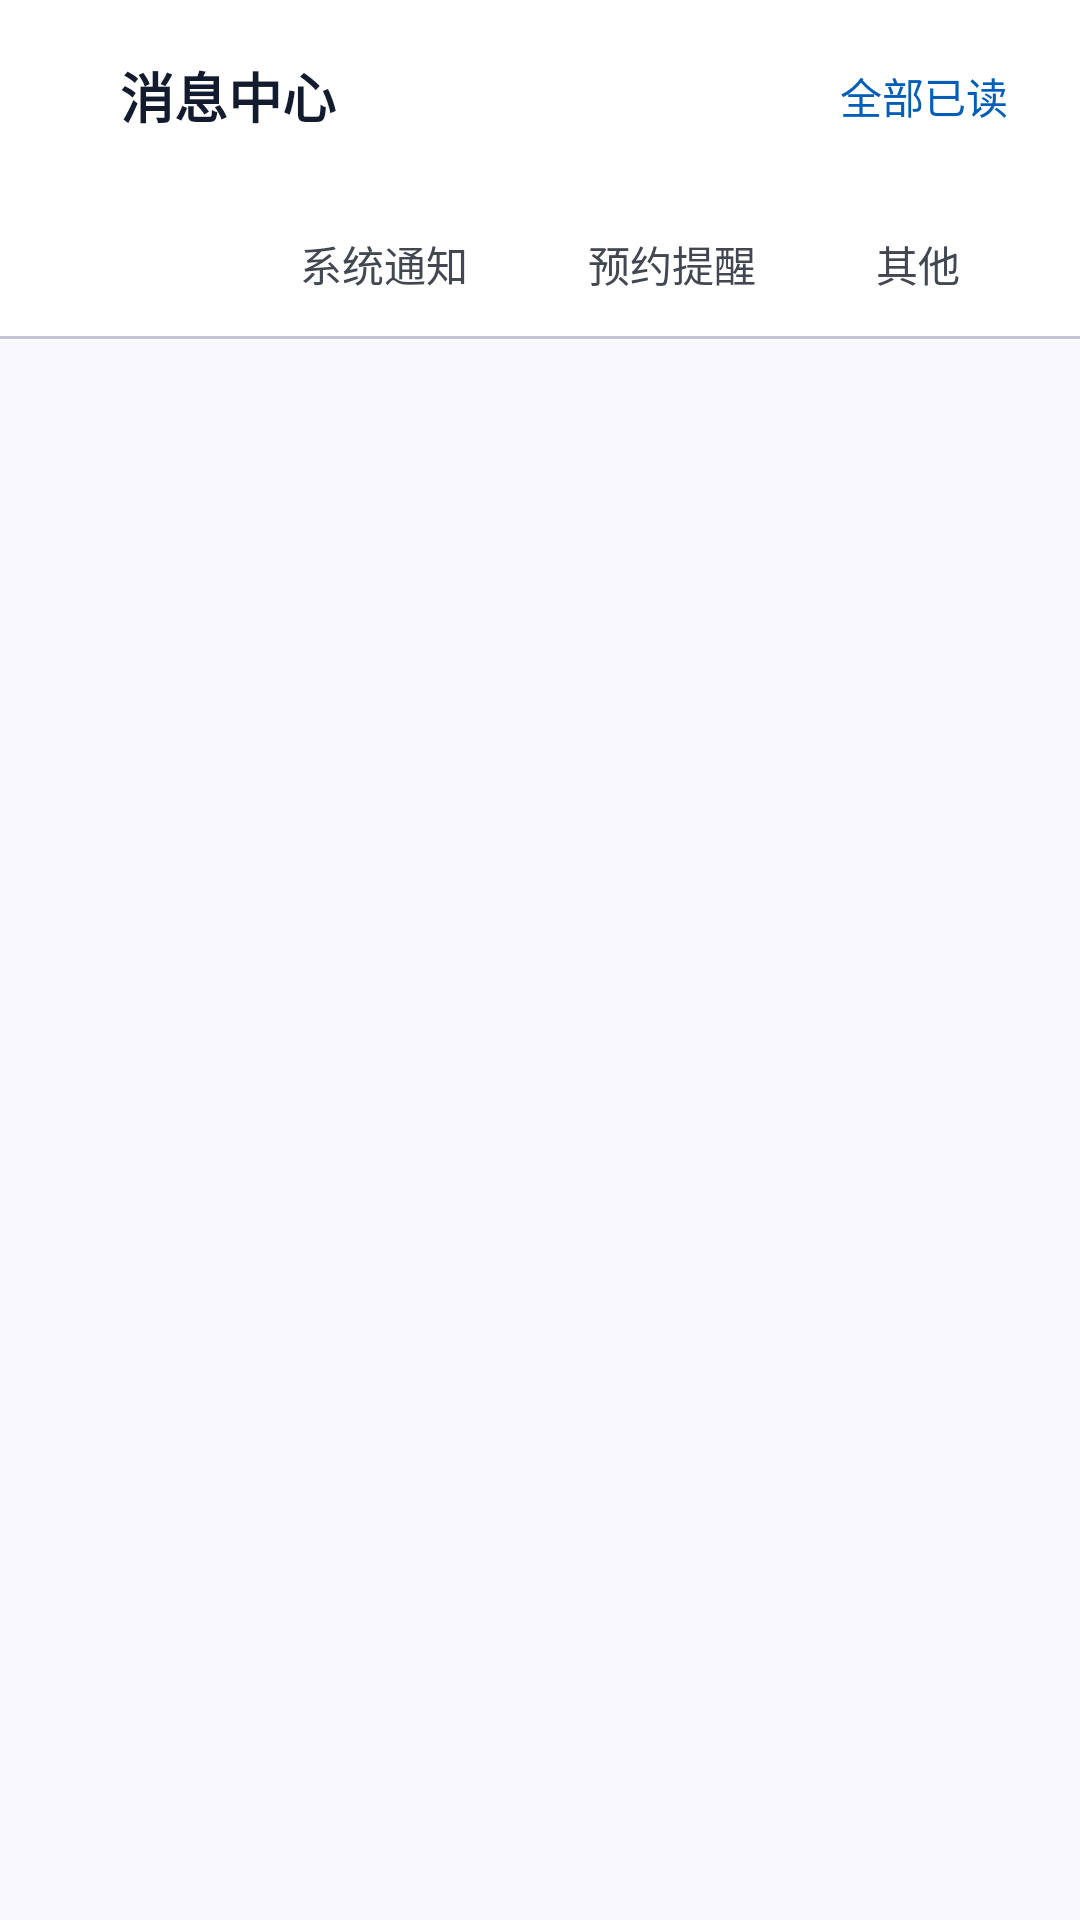

Android layout source for this screen:
<!-- AndroidManifest.xml: application theme Theme.SereneHealth -->
<!-- res/layout/activity_message_center.xml -->
<?xml version="1.0" encoding="utf-8"?>
<LinearLayout xmlns:android="http://schemas.android.com/apk/res/android"
    android:layout_width="match_parent"
    android:layout_height="match_parent"
    android:orientation="vertical"
    android:background="@color/surface">

    
    <LinearLayout
        android:layout_width="match_parent"
        android:layout_height="?attr/actionBarSize"
        android:gravity="center_vertical"
        android:orientation="horizontal"
        android:paddingStart="@dimen/margin_mobile"
        android:paddingEnd="@dimen/margin_mobile"
        android:background="@color/white">

        <ImageButton
            android:id="@+id/btn_back"
            android:layout_width="wrap_content"
            android:layout_height="wrap_content"
            android:src="@drawable/ic_arrow_back"
            android:background="@null"
            android:contentDescription="@string/action_back"
            android:padding="@dimen/spacing_small" />

        <TextView
            android:layout_width="0dp"
            android:layout_height="wrap_content"
            android:layout_weight="1"
            android:layout_marginStart="@dimen/spacing_small"
            android:text="@string/message_center_title"
            android:textSize="@dimen/text_size_title"
            android:textColor="@color/on_surface"
            android:textStyle="bold" />

        <TextView
            android:id="@+id/btn_mark_all_read"
            android:layout_width="wrap_content"
            android:layout_height="wrap_content"
            android:text="@string/message_center_mark_all_read"
            android:textSize="@dimen/text_size_body"
            android:textColor="@color/primary_container"
            android:padding="@dimen/spacing_small"
            android:background="@null"
            android:clickable="true"
            android:focusable="true" />

    </LinearLayout>

    
    <LinearLayout
        android:id="@+id/tab_container"
        android:layout_width="match_parent"
        android:layout_height="wrap_content"
        android:orientation="horizontal"
        android:paddingStart="@dimen/margin_mobile"
        android:paddingEnd="@dimen/margin_mobile"
        android:paddingTop="@dimen/spacing_small"
        android:paddingBottom="@dimen/spacing_small"
        android:background="@color/white"
        android:gravity="center_vertical">

        <TextView
            android:id="@+id/tab_all"
            android:layout_width="wrap_content"
            android:layout_height="32dp"
            android:gravity="center"
            android:paddingStart="@dimen/spacing_large"
            android:paddingEnd="@dimen/spacing_large"
            android:text="@string/message_center_tab_all"
            android:textSize="@dimen/text_size_body"
            android:textColor="@color/white"
            android:background="@drawable/shape_tab_selected"
            android:clickable="true"
            android:focusable="true" />

        <TextView
            android:id="@+id/tab_system"
            android:layout_width="wrap_content"
            android:layout_height="32dp"
            android:layout_marginStart="@dimen/spacing_small"
            android:gravity="center"
            android:paddingStart="@dimen/spacing_large"
            android:paddingEnd="@dimen/spacing_large"
            android:text="@string/message_center_tab_system"
            android:textSize="@dimen/text_size_body"
            android:textColor="@color/on_surface_variant"
            android:background="@drawable/shape_tab_unselected"
            android:clickable="true"
            android:focusable="true" />

        <TextView
            android:id="@+id/tab_appointment"
            android:layout_width="wrap_content"
            android:layout_height="32dp"
            android:layout_marginStart="@dimen/spacing_small"
            android:gravity="center"
            android:paddingStart="@dimen/spacing_large"
            android:paddingEnd="@dimen/spacing_large"
            android:text="@string/message_center_tab_appointment"
            android:textSize="@dimen/text_size_body"
            android:textColor="@color/on_surface_variant"
            android:background="@drawable/shape_tab_unselected"
            android:clickable="true"
            android:focusable="true" />

        <TextView
            android:id="@+id/tab_other"
            android:layout_width="wrap_content"
            android:layout_height="32dp"
            android:layout_marginStart="@dimen/spacing_small"
            android:gravity="center"
            android:paddingStart="@dimen/spacing_large"
            android:paddingEnd="@dimen/spacing_large"
            android:text="@string/message_center_tab_other"
            android:textSize="@dimen/text_size_body"
            android:textColor="@color/on_surface_variant"
            android:background="@drawable/shape_tab_unselected"
            android:clickable="true"
            android:focusable="true" />

    </LinearLayout>

    
    <View
        android:layout_width="match_parent"
        android:layout_height="1dp"
        android:background="@color/outline_variant" />

    
    <androidx.recyclerview.widget.RecyclerView
        android:id="@+id/recycler_view"
        android:layout_width="match_parent"
        android:layout_height="0dp"
        android:layout_weight="1"
        android:clipToPadding="false"
        android:paddingTop="@dimen/spacing_tiny"
        android:background="@color/surface" />

    
    <LinearLayout
        android:id="@+id/empty_view"
        android:layout_width="match_parent"
        android:layout_height="0dp"
        android:layout_weight="1"
        android:gravity="center"
        android:orientation="vertical"
        android:visibility="gone"
        android:background="@color/surface">

        <TextView
            android:layout_width="wrap_content"
            android:layout_height="wrap_content"
            android:text="@string/message_center_empty"
            android:textSize="@dimen/text_size_body"
            android:textColor="@color/on_surface_variant" />

    </LinearLayout>

</LinearLayout>
<!-- resources referenced by this layout -->
<resources>
  <color name="on_surface">#FF131B2E</color>
  <color name="on_surface_variant">#FF424752</color>
  <color name="outline_variant">#FFC2C6D4</color>
  <color name="primary_container">#FF005EB8</color>
  <color name="surface">#FFFAF8FF</color>
  <color name="white">#FFFFFFFF</color>
  <dimen name="margin_mobile">16dp</dimen>
  <dimen name="spacing_large">16dp</dimen>
  <dimen name="spacing_small">8dp</dimen>
  <dimen name="spacing_tiny">4dp</dimen>
  <dimen name="text_size_body">14sp</dimen>
  <dimen name="text_size_title">18sp</dimen>
  <string name="action_back">返回</string>
  <string name="message_center_empty">暂无消息</string>
  <string name="message_center_mark_all_read">全部已读</string>
  <string name="message_center_tab_all">全部</string>
  <string name="message_center_tab_appointment">预约提醒</string>
  <string name="message_center_tab_other">其他</string>
  <string name="message_center_tab_system">系统通知</string>
  <string name="message_center_title">消息中心</string>
  <style name="Theme.SereneHealth" parent="Theme.Material3.Light.NoActionBar">
          <item name="colorPrimary">@color/primary</item>
          <item name="colorOnPrimary">@color/on_primary</item>
          <item name="colorPrimaryContainer">@color/primary_container</item>
          <item name="colorOnPrimaryContainer">@color/on_primary_container</item>
  
          <item name="colorSecondary">@color/secondary</item>
          <item name="colorOnSecondary">@color/on_secondary</item>
          <item name="colorSecondaryContainer">@color/secondary_container</item>
          <item name="colorOnSecondaryContainer">@color/on_secondary_container</item>
  
          <item name="colorTertiary">@color/tertiary</item>
          <item name="colorOnTertiary">@color/on_tertiary</item>
          <item name="colorTertiaryContainer">@color/tertiary_container</item>
          <item name="colorOnTertiaryContainer">@color/on_tertiary_container</item>
  
          <item name="colorError">@color/error</item>
          <item name="colorOnError">@color/on_error</item>
          <item name="colorErrorContainer">@color/error_container</item>
          <item name="colorOnErrorContainer">@color/on_error_container</item>
  
          <item name="colorSurface">@color/surface</item>
          <item name="colorOnSurface">@color/on_surface</item>
          <item name="colorSurfaceVariant">@color/surface_variant</item>
          <item name="colorOnSurfaceVariant">@color/on_surface_variant</item>
  
          <item name="colorOutline">@color/outline</item>
          <item name="colorOutlineVariant">@color/outline_variant</item>
  
          <item name="android:colorBackground">@color/surface</item>
          <item name="colorOnBackground">@color/on_surface</item>
      </style>
  <color name="primary">#FF00478D</color>
  <color name="on_primary">#FFFFFFFF</color>
  <color name="on_primary_container">#FFC8DAFF</color>
  <color name="secondary">#FF505F76</color>
  <color name="on_secondary">#FFFFFFFF</color>
  <color name="secondary_container">#FFD0E1FB</color>
  <color name="on_secondary_container">#FF54647A</color>
  <color name="tertiary">#FF42484F</color>
  <color name="on_tertiary">#FFFFFFFF</color>
  <color name="tertiary_container">#FF596067</color>
  <color name="on_tertiary_container">#FFD4DAE2</color>
  <color name="error">#FFBA1A1A</color>
  <color name="on_error">#FFFFFFFF</color>
  <color name="error_container">#FFFFDAD6</color>
  <color name="on_error_container">#FF93000A</color>
  <color name="surface_variant">#FFDAE2FD</color>
  <color name="outline">#FF727783</color>
</resources>
